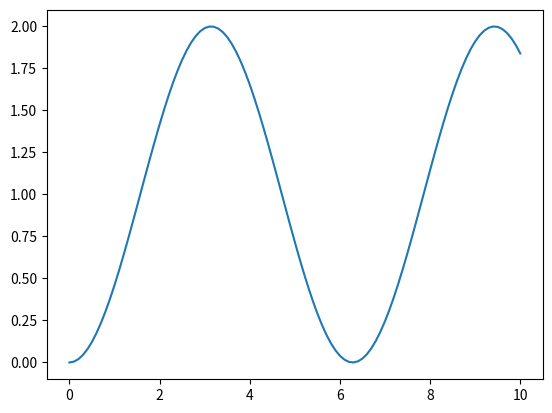

Recreate this plot in Python.
# rk4 method
import matplotlib.pyplot as plt
import numpy as np

def func1(x,y):
    f = np.sin(x)
    return f

def rk4(h, y0, x0, func):
    k1 = h*func(x0, y0)
    k2 = h*func(x0+h/2, y0+k1/2)
    k3 = h*func(x0+h/2, y0+k2/2)
    k4 = h*func(x0+h, y0+k3)
    y1 = y0 + (1/6)*(k1 + 2*k2 + 2*k3 + k4)
    return y1
def ODESolver(func, x0, y0, a, b, N):
    x = [x0]
    y = [y0]
    h = (b - a)/N
    for i in range(N):
        y1 = rk4(h=h, y0=y0, x0=x0, func=func)
        x0 = x0 + h
        y0 = y1
        x.append(x0)
        y.append(y0)
    return x,y

def main():
    x0, y0 = 0, 0
    a, b = x0, 10
    N = 100
    func = func1
    x,y = ODESolver(func, x0=x0, y0=y0, a=a, b=b, N=N)
    plt.plot(x,y)
    plt.show()

if __name__ == "__main__":
    main()